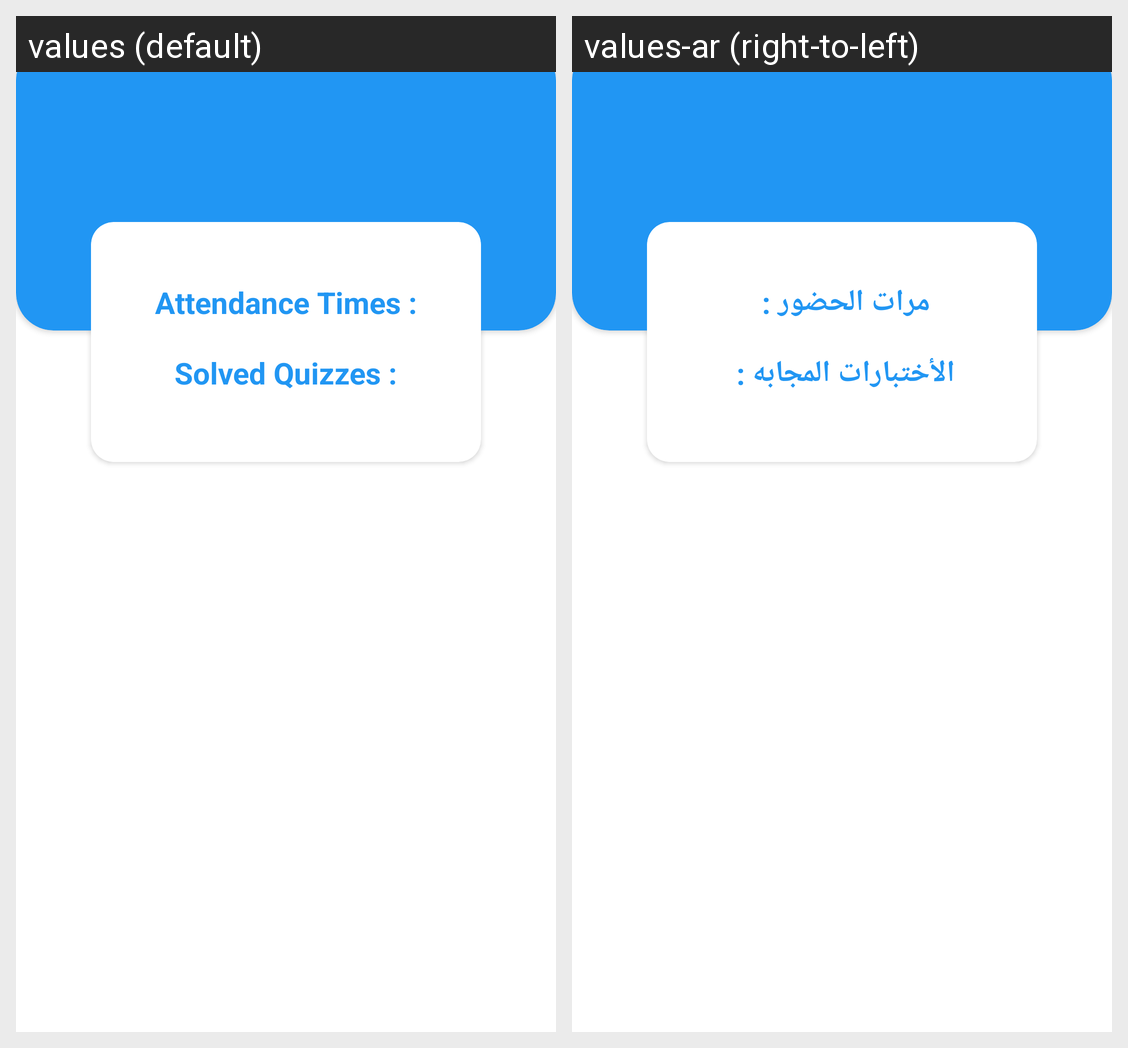

The same Android screen rendered under two of its app's locales, left to right. List the strings drawn on it with the default value and each locale's translation.
Android screen res/layout/fragment_student_grades.xml rendered under 2 locales, left to right: values (default), values-ar (right-to-left). Device: Nexus 5 (rendered at 1080×1920; each locale shown at half size, 540×960, under a caption strip naming it); theme Theme.EduApp.
Strings drawn on this screen, with the default value and each locale's value (text and hints the layout hard-codes, and strings that could not be matched under every locale, appear in the picture but are not listed):

attendance_times
  values: Attendance Times :
  values-ar: مرات الحضور : 

solved_quizzes
  values: Solved Quizzes :
  values-ar: الأختبارات المجابه :
